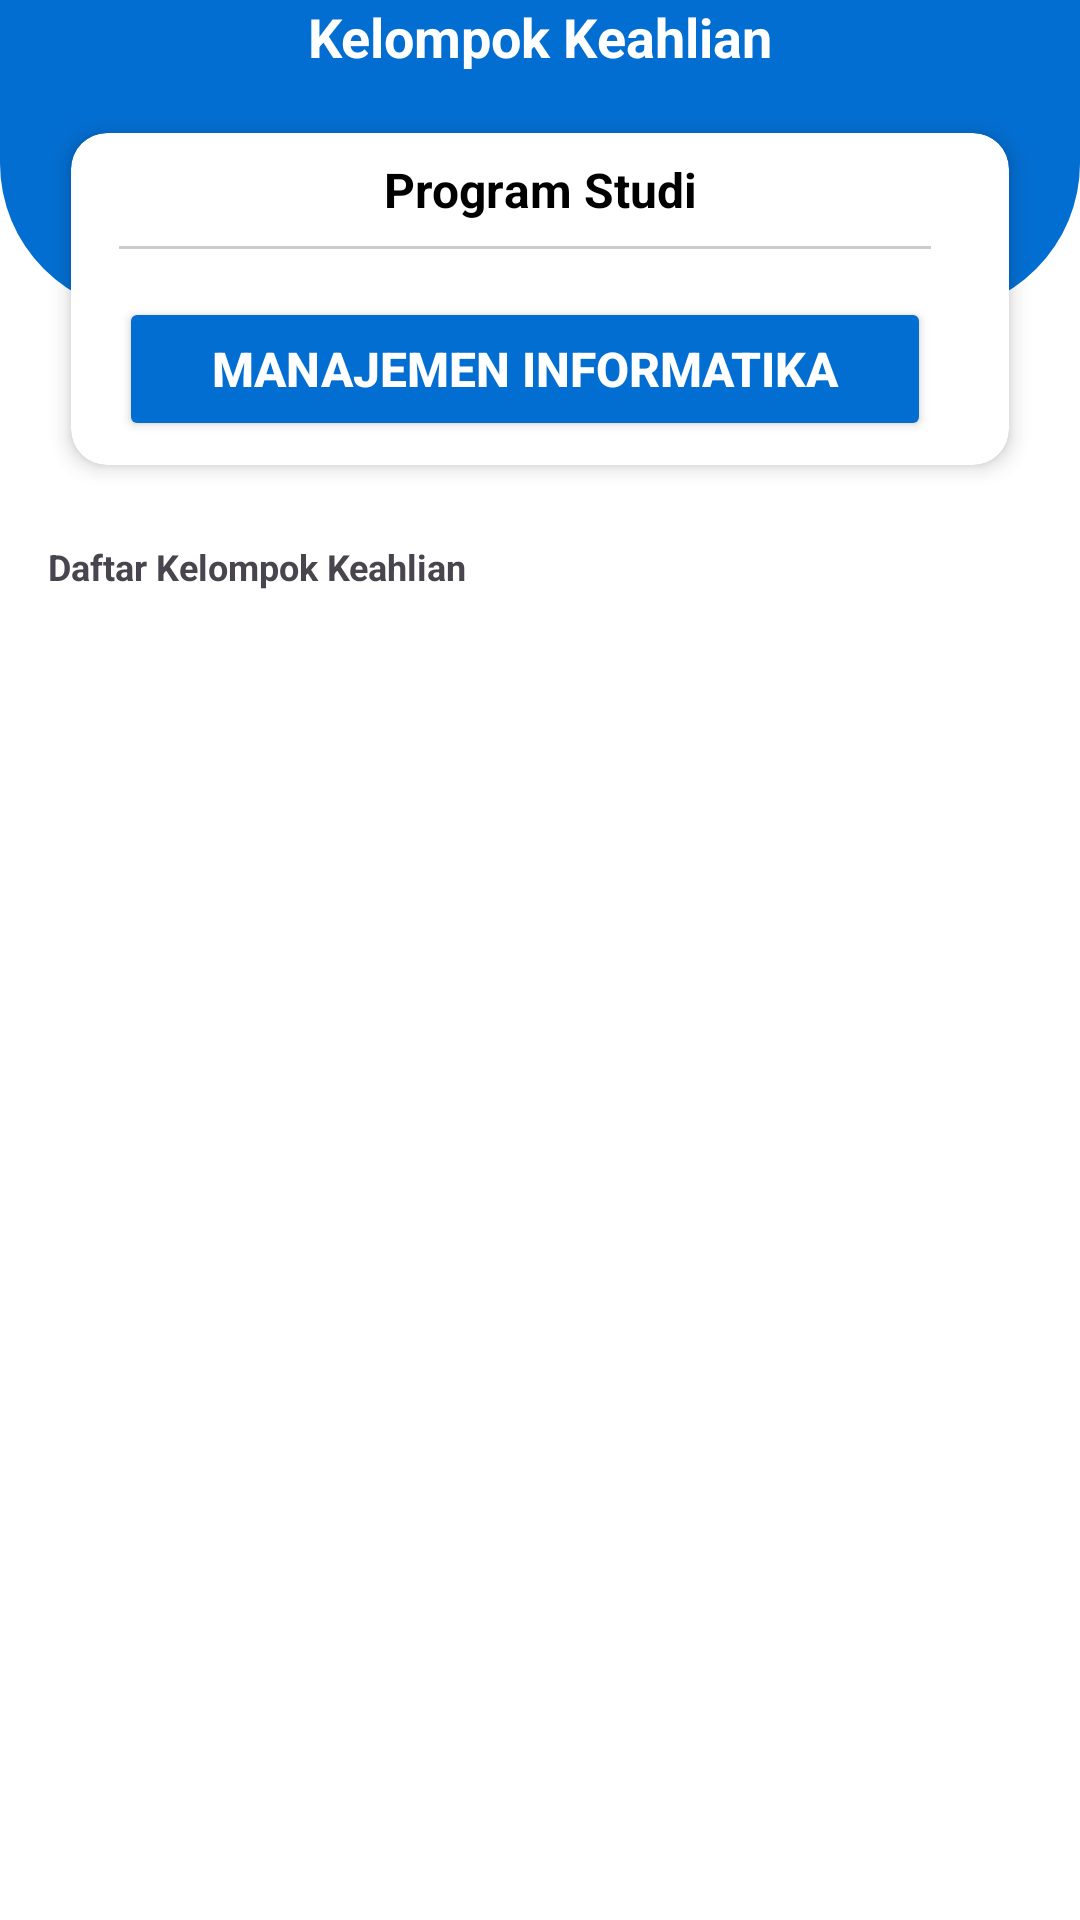

This screen was rendered from an Android layout file. Write that file and the resources it references.
<!-- AndroidManifest.xml: application theme Theme.KnowledgeManagementSystem -->
<!-- res/layout/fragment_kk.xml -->
<?xml version="1.0" encoding="utf-8"?>
<LinearLayout xmlns:android="http://schemas.android.com/apk/res/android"
    xmlns:app="http://schemas.android.com/apk/res-auto"
    android:layout_width="match_parent"
    android:layout_height="match_parent"
    android:orientation="vertical"
    android:paddingBottom="16dp"
    android:background="#FFFFFF">

    <RelativeLayout
        android:layout_width="match_parent"
        android:layout_height="wrap_content"
        android:background="@color/blue">

        
        <ImageButton
            android:id="@+id/btn_back"
            android:layout_width="wrap_content"
            android:layout_height="wrap_content"
            android:layout_alignParentStart="true"
            android:layout_centerVertical="true"
            android:background="?attr/selectableItemBackgroundBorderless"
            android:padding="12dp"
            android:src="@drawable/ic_back" />

        
        <TextView
            android:layout_width="wrap_content"
            android:layout_height="wrap_content"
            android:layout_centerInParent="true"
            android:text="Kelompok Keahlian"
            android:textColor="@android:color/white"
            android:textSize="18sp"
            android:textStyle="bold" />
    </RelativeLayout>

    <RelativeLayout
        android:layout_width="match_parent"
        android:layout_height="80dp"
        android:background="@drawable/background_oval"
        android:padding="16dp">

        
        

    </RelativeLayout>

    <androidx.cardview.widget.CardView
        android:layout_width="match_parent"
        android:layout_height="wrap_content"
        android:layout_marginTop="-70dp"
        android:layout_marginStart="16dp"
        android:layout_marginEnd="16dp"
        android:backgroundTint="#FFFFFF"
        android:elevation="4dp"
        android:padding="16dp"
        android:radius="12dp"
        app:cardCornerRadius="12dp"
        app:cardElevation="4dp"
        app:cardMaxElevation="4dp"
        app:cardPreventCornerOverlap="true"
        app:cardUseCompatPadding="true">

        <RelativeLayout
            android:layout_width="match_parent"
            android:layout_height="wrap_content">

            <LinearLayout
                android:layout_width="match_parent"
                android:layout_height="wrap_content"
                android:orientation="vertical"
                android:paddingStart="16dp"
                android:paddingEnd="16dp">

                <TextView
                    android:layout_width="match_parent"
                    android:layout_height="wrap_content"
                    android:text="Program Studi"
                    android:textSize="16sp"
                    android:layout_marginTop="8dp"
                    android:textColor="#000000"
                    android:textStyle="bold"
                    android:gravity="center" /> 

                <View
                    android:layout_width="match_parent"
                    android:layout_height="1dp"
                    android:layout_marginTop="8dp"
                    android:layout_marginBottom="8dp"
                    android:background="#CCCCCC"
                    android:layout_marginRight="10dp" />

                <Button
                    android:id="@+id/txv_prodi"
                    android:layout_width="match_parent"
                    android:layout_height="wrap_content"
                    android:textColor="@android:color/white"
                    android:text="Manajemen Informatika"
                    android:textSize="16sp"
                    android:textStyle="bold"
                    android:backgroundTint="#036ED1"
                    android:layout_marginTop="8dp"
                    android:layout_marginBottom="8dp"
                    android:layout_marginRight="10dp"
                    android:elevation="4dp"
                    app:cornerRadius="8dp" />
            </LinearLayout>
        </RelativeLayout>
    </androidx.cardview.widget.CardView>

    <TextView
        android:layout_width="match_parent"
        android:layout_height="wrap_content"
        android:text="Daftar Kelompok Keahlian"
        android:layout_marginTop="16dp"
        android:textSize="12sp"
        android:textStyle="bold"
        android:layout_marginStart="16dp" />

    <androidx.recyclerview.widget.RecyclerView
        android:id="@+id/recyclerView"
        android:layout_width="match_parent"
        android:layout_height="0dp"
        android:layout_weight="1"
        android:background="#FFFFFF"
        android:layout_marginTop="8dp"
        android:paddingStart="16dp"
        android:paddingEnd="16dp" />
</LinearLayout>
<!-- resources referenced by this layout -->
<resources>
  <color name="blue">#036ED1</color>
  <!-- drawable background_oval (drawable) -->
  <?xml version="1.0" encoding="utf-8"?>
  <shape xmlns:android="http://schemas.android.com/apk/res/android"
      android:shape="rectangle">
      <solid android:color="#036ED1" />
      <corners android:topLeftRadius="0dp"
      android:topRightRadius="0dp"
      android:bottomLeftRadius="50dp"
      android:bottomRightRadius="50dp" />
  </shape>
  <style name="Theme.KnowledgeManagementSystem" parent="Base.Theme.KnowledgeManagementSystem" />
  <style name="Base.Theme.KnowledgeManagementSystem" parent="Theme.Material3.DayNight.NoActionBar">
          
          
          <item name="colorPrimary">@color/blue</item>
          <item name="colorOnPrimary">@color/white</item>
      </style>
  <color name="white">#FFFFFFFF</color>
</resources>
